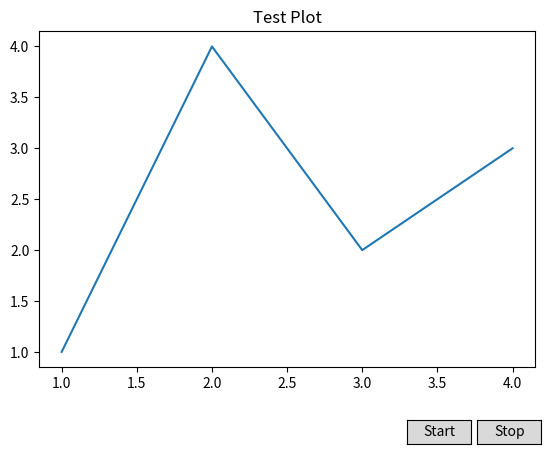

Recreate this plot in Python.
import matplotlib.pyplot as plt
from matplotlib.widgets import Button
import time

# Test button functionality
def test_button_click():
    print("Button clicked!")

# Create a simple plot with buttons
fig, ax = plt.subplots()
ax.plot([1, 2, 3, 4], [1, 4, 2, 3])
ax.set_title("Test Plot")

# Create buttons
ax_start = plt.axes([0.7, 0.02, 0.1, 0.05])
ax_stop = plt.axes([0.81, 0.02, 0.1, 0.05])

btn_start = Button(ax_start, "Start")
btn_stop = Button(ax_stop, "Stop")

btn_start.on_clicked(test_button_click)
btn_stop.on_clicked(test_button_click)

fig.subplots_adjust(bottom=0.18)
plt.show()

print("Test window opened. Click the buttons to test functionality.")
print("Close the window to exit.") 